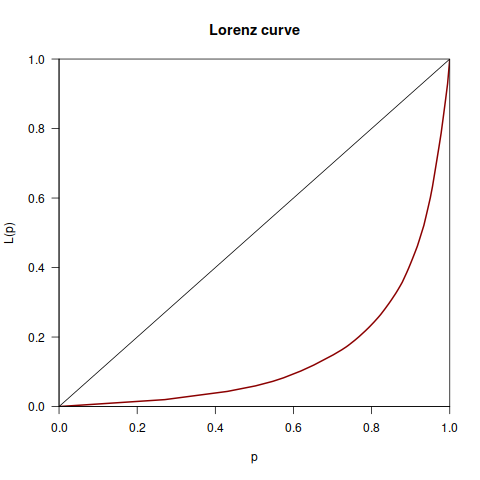

Data behind this chart, as committed beside it:
Desenvolvedor, Data, Commits, Total
Roberto@Sirius, 2009-04-01, 16, 2454
Roberto@Sirius, 2009-05-01, 2, 2454
Roberto@Localhost.Localdomain, 2009-08-01, 1, 2454
Roberto@Localhost.Localdomain, 2009-09-01, 1, 2454
Roberto@Localhost.Localdomain, 2009-11-01, 1, 2454
Roberto@Sirius, 2009-11-01, 3, 2454
Roberto@Localhost.Localdomain, 2009-12-01, 1, 2454
Roberto@Sirius, 2009-12-01, 8, 2454
Roberto@Sirius, 2010-01-01, 14, 2454
Roberto@Sirius, 2010-02-01, 12, 2454
Roberto@Fierobecco, 2010-03-01, 4, 2454
Roberto@Sirius, 2010-03-01, 39, 2454
Roberto@Sirius.Local, 2010-03-01, 1, 2454
Roberto@Unbit, 2010-03-01, 1, 2454
Roberto@Sirius, 2010-04-01, 13, 2454
Roberto@Solaris, 2010-04-01, 1, 2454
Roberto@Sirius, 2010-05-01, 4, 2454
Roberto@Silente, 2010-06-01, 1, 2454
Roberto@Sirius, 2010-06-01, 7, 2454
Roberto@Sirius, 2010-07-01, 8, 2454
Roberto@Sirius, 2010-08-01, 6, 2454
Roberto@Ubuntu64, 2010-08-01, 1, 2454
Roberto@Voldermort, 2010-08-01, 1, 2454
Roberto@Fiorenzo, 2010-09-01, 2, 2454
Roberto@Sirius, 2010-09-01, 12, 2454
Roberto@Sirius, 2010-10-01, 20, 2454
Roberto, 2010-11-01, 1, 2454
Roberto@Debian32, 2010-11-01, 1, 2454
Roberto@Fiorenzo, 2010-11-01, 2, 2454
Roberto@Mrspurr, 2010-11-01, 3, 2454
Roberto@Sirius, 2010-11-01, 9, 2454
Roberto@Sirius, 2010-12-01, 7, 2454
Roberto@Debian32, 2011-01-01, 2, 2454
Roberto@Maverick64, 2011-01-01, 1, 2454
Roberto@Sirius, 2011-01-01, 8, 2454
Roberto@Fiorenzo, 2011-02-01, 1, 2454
Roberto@Goyle, 2011-02-01, 3, 2454
Roberto@Maverick64, 2011-02-01, 5, 2454
Roberto@Sirius, 2011-02-01, 8, 2454
Roberto@Dj2, 2011-03-01, 3, 2454
Roberto@Maverick64, 2011-03-01, 2, 2454
Roberto@Natty32, 2011-03-01, 2, 2454
Roberto@Sirius, 2011-03-01, 4, 2454
Roberto@Debian32, 2011-04-01, 2, 2454
Roberto@Maverick64, 2011-04-01, 5, 2454
Roberto@Natty32, 2011-04-01, 17, 2454
Roberto@Sirius, 2011-04-01, 3, 2454
Roberto@Solarisexpress, 2011-04-01, 1, 2454
Roberto@Debian32, 2011-05-01, 5, 2454
Roberto@Fedora15, 2011-05-01, 1, 2454
Roberto@Natty32, 2011-05-01, 4, 2454
Roberto@Sirius, 2011-05-01, 1, 2454
Roberto@Debian32, 2011-06-01, 23, 2454
Roberto@Debian32, 2011-07-01, 9, 2454
Roberto@Natty32, 2011-07-01, 2, 2454
Roberto@Sirius, 2011-07-01, 2, 2454
Roberto@Debian32, 2011-08-01, 40, 2454
Roberto@Sirius, 2011-08-01, 2, 2454
Roberto@Debian32, 2011-09-01, 16, 2454
Roberto@Debian32, 2011-10-01, 27, 2454
... 121 more rows
